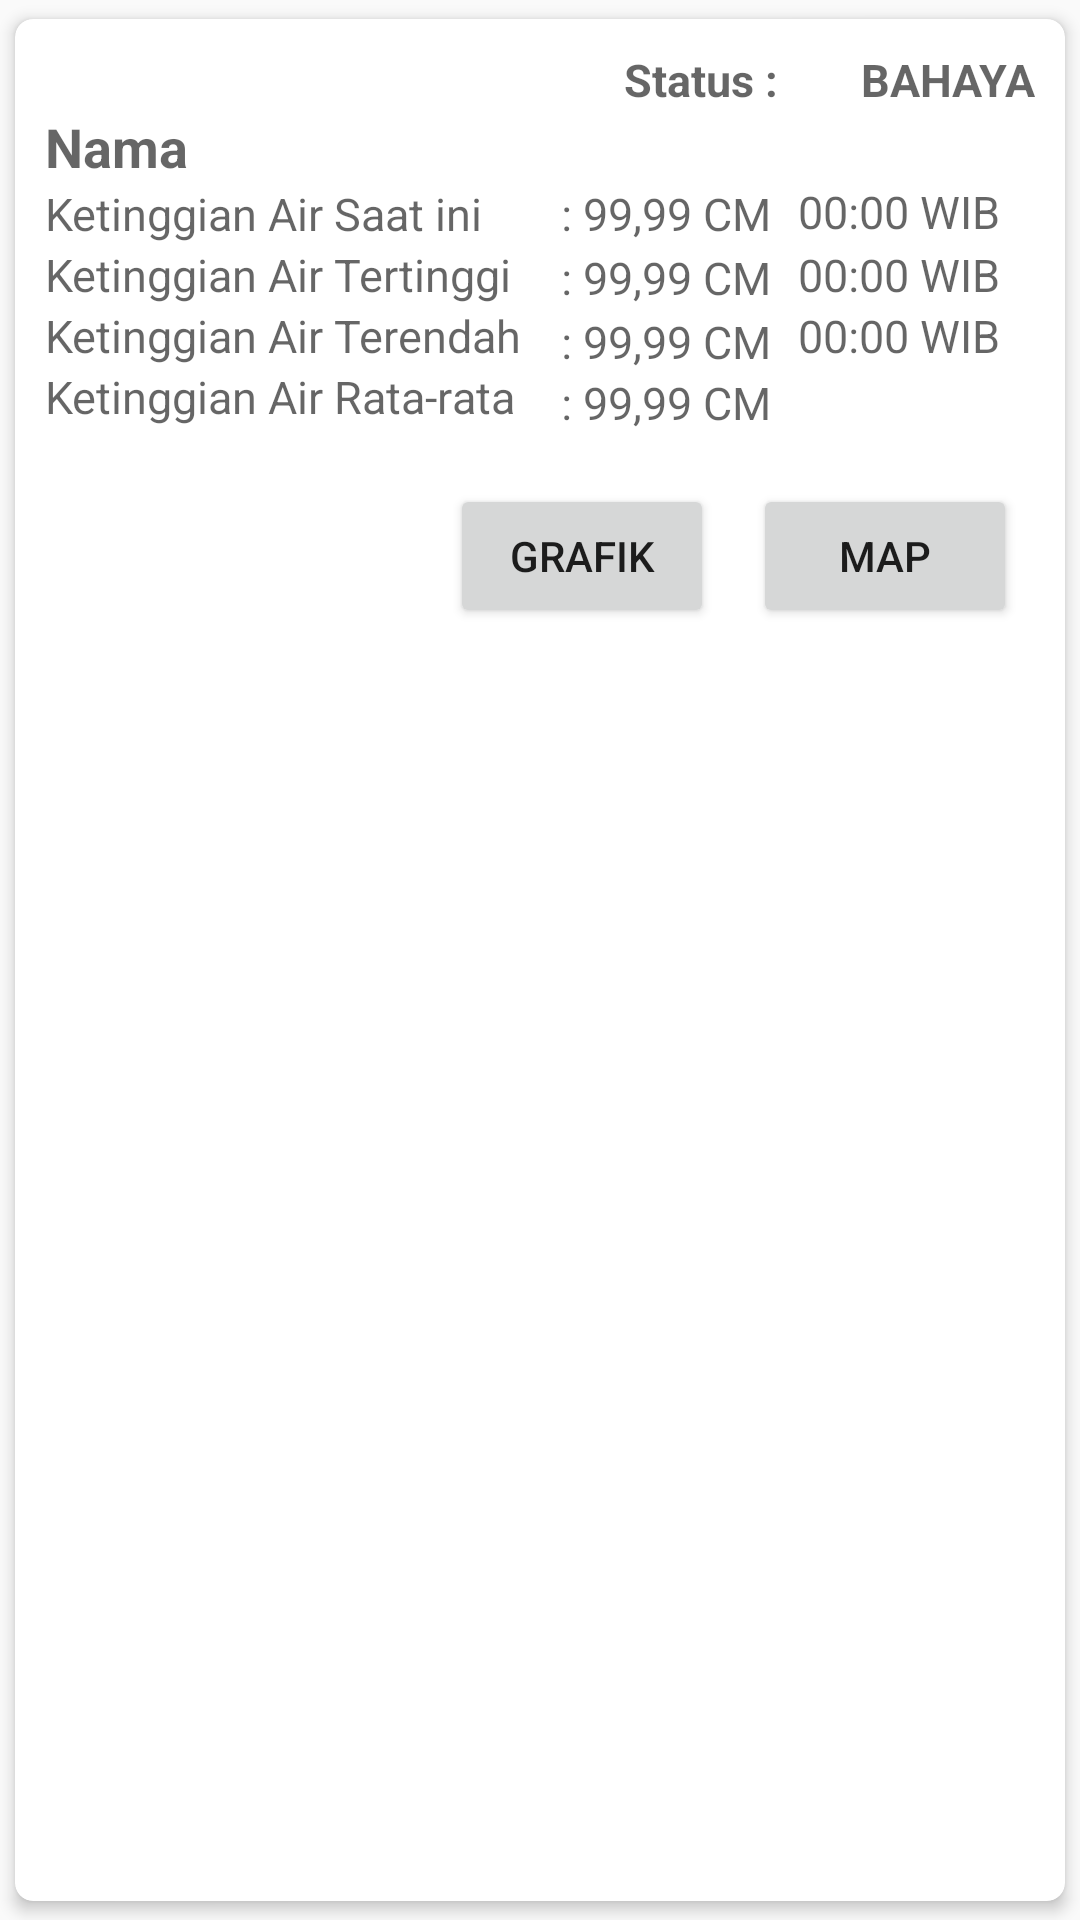

Layout XML and referenced resources for this Android screen:
<!-- AndroidManifest.xml: application theme AppTheme -->
<!-- res/layout/lokasistatus_list.xml -->
<?xml version="1.0" encoding="utf-8"?>
<android.support.v7.widget.CardView xmlns:android="http://schemas.android.com/apk/res/android"
    xmlns:card_view="http://schemas.android.com/apk/res-auto"
    android:layout_width="match_parent"
    android:layout_height="wrap_content"
    card_view:cardCornerRadius="6dp"
    card_view:cardElevation="3dp"
    card_view:cardUseCompatPadding="true">

    <RelativeLayout
        android:layout_width="wrap_content"
        android:layout_height="wrap_content"
        android:layout_margin="10dp">

        <TextView
            android:id="@+id/status"
            android:layout_width="wrap_content"
            android:layout_height="wrap_content"
            android:layout_alignParentRight="true"
            android:hint="BAHAYA"
            android:textSize="15sp"
            android:textStyle="bold" />

        <TextView
            android:id="@+id/lblStatus"
            android:layout_width="wrap_content"
            android:layout_height="wrap_content"
            android:layout_alignEnd="@+id/status"
            android:layout_alignRight="@+id/status"
            android:layout_marginEnd="82dp"
            android:layout_marginRight="82dp"
            android:hint="Status : "
            android:textSize="15sp"
            android:textStyle="bold" />

        <TextView
            android:id="@+id/lokasiNama"
            android:layout_width="wrap_content"
            android:layout_height="wrap_content"
            android:layout_below="@id/status"
            android:hint="Nama"
            android:textSize="18sp"
            android:textStyle="bold" />

        <TextView
            android:id="@+id/lblKetinggianAir"
            android:layout_width="wrap_content"
            android:layout_height="wrap_content"
            android:layout_below="@id/lokasiNama"
            android:hint="Ketinggian Air Saat ini"
            android:textSize="15sp" />

        <TextView
            android:id="@+id/ketinggianAir"
            android:layout_width="wrap_content"
            android:layout_height="wrap_content"
            android:layout_below="@id/lokasiNama"
            android:layout_alignStart="@+id/lblKetinggianAir"
            android:layout_alignLeft="@+id/lblKetinggianAir"
            android:layout_marginStart="172dp"
            android:layout_marginLeft="172dp"
            android:layout_marginTop="0dp"
            android:hint=": 99,99 CM"
            android:textSize="15sp" />

        <TextView
            android:id="@+id/jamTinggiAir"
            android:layout_width="wrap_content"
            android:layout_height="wrap_content"
            android:layout_below="@id/lokasiNama"
            android:layout_alignStart="@+id/ketinggianAir"
            android:layout_alignLeft="@+id/ketinggianAir"
            android:layout_marginStart="79dp"
            android:layout_marginLeft="79dp"
            android:layout_marginTop="-1dp"
            android:hint="00:00 WIB"
            android:textSize="15sp" />

        <TextView
            android:id="@+id/lblKetinggianMax"
            android:layout_width="wrap_content"
            android:layout_height="wrap_content"
            android:layout_below="@id/lblKetinggianAir"
            android:hint="Ketinggian Air Tertinggi"
            android:textSize="15sp" />

        <TextView
            android:id="@+id/ketinggianMax"
            android:layout_width="wrap_content"
            android:layout_height="wrap_content"
            android:layout_below="@id/ketinggianAir"
            android:layout_alignStart="@+id/lblKetinggianMax"
            android:layout_alignLeft="@+id/lblKetinggianMax"
            android:layout_marginStart="172dp"
            android:layout_marginLeft="172dp"
            android:layout_marginTop="1dp"
            android:hint=": 99,99 CM"
            android:textSize="15sp" />

        <TextView
            android:id="@+id/jamTinggiMax"
            android:layout_width="wrap_content"
            android:layout_height="wrap_content"
            android:layout_below="@id/ketinggianAir"
            android:layout_alignStart="@+id/ketinggianMax"
            android:layout_alignLeft="@+id/ketinggianMax"
            android:layout_marginStart="79dp"
            android:layout_marginLeft="79dp"
            android:layout_marginTop="0dp"
            android:hint="00:00 WIB"
            android:textSize="15sp" />

        <TextView
            android:id="@+id/lblKetinggianMin"
            android:layout_width="wrap_content"
            android:layout_height="wrap_content"
            android:layout_below="@id/lblKetinggianMax"
            android:hint="Ketinggian Air Terendah"
            android:textSize="15sp" />

        <TextView
            android:id="@+id/ketinggianMin"
            android:layout_width="wrap_content"
            android:layout_height="wrap_content"
            android:layout_below="@id/ketinggianMax"
            android:layout_alignStart="@+id/lblKetinggianMin"
            android:layout_alignLeft="@+id/lblKetinggianMin"
            android:layout_marginStart="172dp"
            android:layout_marginLeft="172dp"
            android:layout_marginTop="1dp"
            android:hint=": 99,99 CM"
            android:textSize="15sp" />

        <TextView
            android:id="@+id/jamTinggiMin"
            android:layout_width="wrap_content"
            android:layout_height="wrap_content"
            android:layout_below="@id/jamTinggiMax"
            android:layout_alignStart="@+id/ketinggianMin"
            android:layout_alignLeft="@+id/ketinggianMin"
            android:layout_marginStart="79dp"
            android:layout_marginLeft="79dp"
            android:layout_marginTop="0dp"
            android:hint="00:00 WIB"
            android:textSize="15sp" />

        <TextView
            android:id="@+id/lblKetinggianAvg"
            android:layout_width="wrap_content"
            android:layout_height="wrap_content"
            android:layout_below="@id/lblKetinggianMin"
            android:hint="Ketinggian Air Rata-rata"
            android:textSize="15sp" />

        <TextView
            android:id="@+id/ketinggianAvg"
            android:layout_width="wrap_content"
            android:layout_height="wrap_content"
            android:layout_below="@id/ketinggianMin"
            android:layout_alignStart="@+id/lblKetinggianAvg"
            android:layout_alignLeft="@+id/lblKetinggianAvg"
            android:layout_marginStart="172dp"
            android:layout_marginLeft="172dp"
            android:hint=": 99,99 CM"
            android:textSize="15sp" />

        <Button
            android:id="@+id/btnMap"
            android:layout_width="wrap_content"
            android:layout_height="wrap_content"
            android:layout_below="@id/ketinggianAvg"
            android:layout_alignParentEnd="true"
            android:layout_alignParentRight="true"
            android:layout_marginTop="17dp"
            android:layout_marginEnd="6dp"
            android:layout_marginRight="6dp"
            android:text="MAP" />

        <Button
            android:id="@+id/btnGrafik"
            android:layout_width="wrap_content"
            android:layout_height="wrap_content"
            android:layout_below="@id/ketinggianAvg"
            android:layout_alignParentEnd="true"
            android:layout_alignParentRight="true"
            android:layout_marginTop="17dp"
            android:layout_marginEnd="107dp"
            android:layout_marginRight="107dp"
            android:text="GRAFIK" />

    </RelativeLayout>

</android.support.v7.widget.CardView>
<!-- resources referenced by this layout -->
<resources>
  <style name="AppTheme" parent="Theme.AppCompat.Light.DarkActionBar">
          
          <item name="colorPrimary">@color/colorPrimary</item>
          <item name="colorPrimaryDark">@color/colorPrimaryDark</item>
          <item name="colorAccent">@color/colorAccent</item>
      </style>
  <!-- not gathered from this repository: default colours our renderer supplied (Android Studio template values) -->
  <color name="colorPrimary">#FF6200EE</color>
  <color name="colorPrimaryDark">#FF3700B3</color>
  <color name="colorAccent">#FF03DAC5</color>
</resources>
